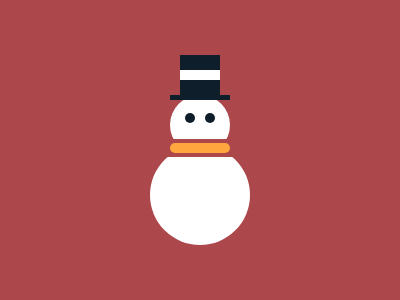

Write the HTML and CSS that draws this image.

<div hat>
  <div w>
  </div>
  <div s></div>
</div>
<div c>
  <div e1></div>
  <div e2></div>
</div>
<div o></div>
<div a></div>
<div big c>
</div>

<style>
  body{
    background:#AC474B;
    margin:0;
    display:flex;
    flex-direction:column;
    align-items:center
  }
  body > div, div > div{
    position:relative
  }
  div[hat]{
    background:#0E1F2B;
    height:45;
    width:40;
    margin-top:55;
    z-index:5
  }
  div[w]{
    background:white;
    height:10;
    margin-top:15
  }
  div[s]{
    height:5;
    width:60;
    margin-top:15;
    right:10;
    background:#0E1F2B
  }
  div[c]{
    height:60;
    width:60;
    background:white;
    border-radius:50%;
    display:flex;
    align-items:center;
    bottom:5;
    justify-content:space-evenly
  }
  div[c] div{
    background:#0E1F2B;
    height:10;
    width:10;
    border-radius:50%;
    bottom:7
  }
  div[e1]{
    left:2
  }
  div[e2]{
    right:2
  }
  div[a]{
    width:70;
    height:10;
    border:4px solid #AC474B;
    z-index:1;
    bottom:37
  }
  div[o]{
    background:#FFA63F;
    height:10;
    width:60;
    border-style:solid;
    border-color:#AC474B;
    border-radius: 50px;
    z-index:2;
    bottom:20
  }
  div[big]{
    height:100;
    width:100;
    bottom:49
  }
</style>
